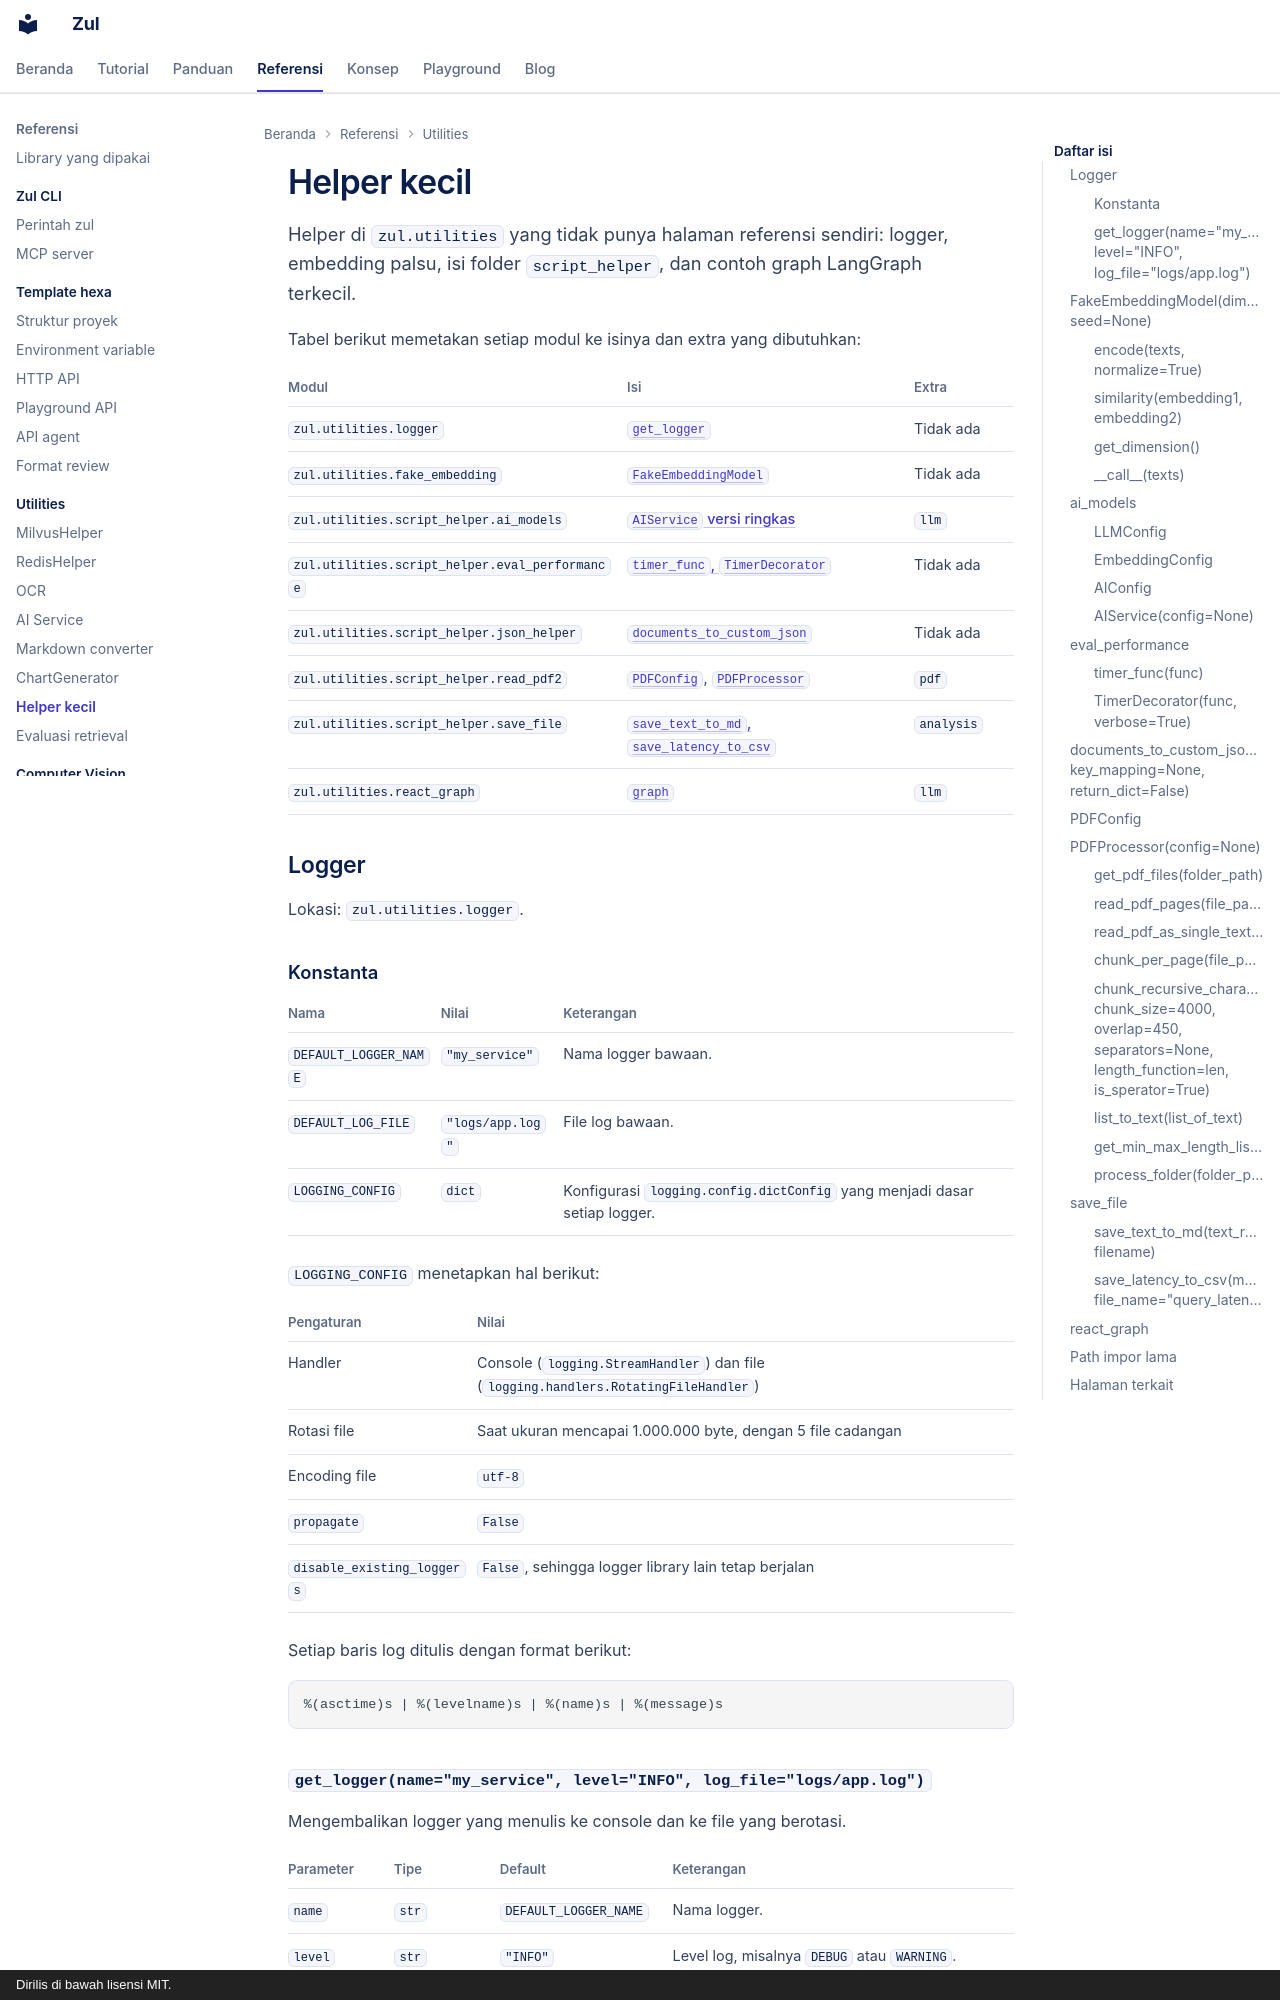

repository: kazuma313/zul_utilities · page: referensi/helper/index.html · generator: mkdocs · copyright: Dirilis di bawah lisensi MIT.

# Helper kecil

Helper di `zul.utilities` yang tidak punya halaman referensi sendiri: logger, embedding palsu, isi folder `script_helper`, dan contoh graph LangGraph terkecil.

Tabel berikut memetakan setiap modul ke isinya dan extra yang dibutuhkan:

| Modul | Isi | Extra |
|---|---|---|
| `zul.utilities.logger` | [`get_logger`](#logger) | Tidak ada |
| `zul.utilities.fake_embedding` | [`FakeEmbeddingModel`](#fakeembeddingmodeldimension2560-seednone) | Tidak ada |
| `zul.utilities.script_helper.ai_models` | [`AIService` versi ringkas](#ai_models) | `llm` |
| `zul.utilities.script_helper.eval_performance` | [`timer_func`, `TimerDecorator`](#eval_performance) | Tidak ada |
| `zul.utilities.script_helper.json_helper` | [`documents_to_custom_json`](#documents_to_custom_jsondocuments-key_mappingnone-return_dictfalse) | Tidak ada |
| `zul.utilities.script_helper.read_pdf2` | [`PDFConfig`](#pdfconfig), [`PDFProcessor`](#pdfprocessorconfignone) | `pdf` |
| `zul.utilities.script_helper.save_file` | [`save_text_to_md`, `save_latency_to_csv`](#save_file) | `analysis` |
| `zul.utilities.react_graph` | [`graph`](#react_graph) | `llm` |

## Logger

Lokasi: `zul.utilities.logger`.

### Konstanta

| Nama | Nilai | Keterangan |
|---|---|---|
| `DEFAULT_LOGGER_NAME` | `"my_service"` | Nama logger bawaan. |
| `DEFAULT_LOG_FILE` | `"logs/app.log"` | File log bawaan. |
| `LOGGING_CONFIG` | `dict` | Konfigurasi `logging.config.dictConfig` yang menjadi dasar setiap logger. |

`LOGGING_CONFIG` menetapkan hal berikut:

| Pengaturan | Nilai |
|---|---|
| Handler | Console (`logging.StreamHandler`) dan file (`logging.handlers.RotatingFileHandler`) |
| Rotasi file | Saat ukuran mencapai 1.000.000 byte, dengan 5 file cadangan |
| Encoding file | `utf-8` |
| `propagate` | `False` |
| `disable_existing_loggers` | `False`, sehingga logger library lain tetap berjalan |

Setiap baris log ditulis dengan format berikut:

```text
%(asctime)s | %(levelname)s | %(name)s | %(message)s
```
